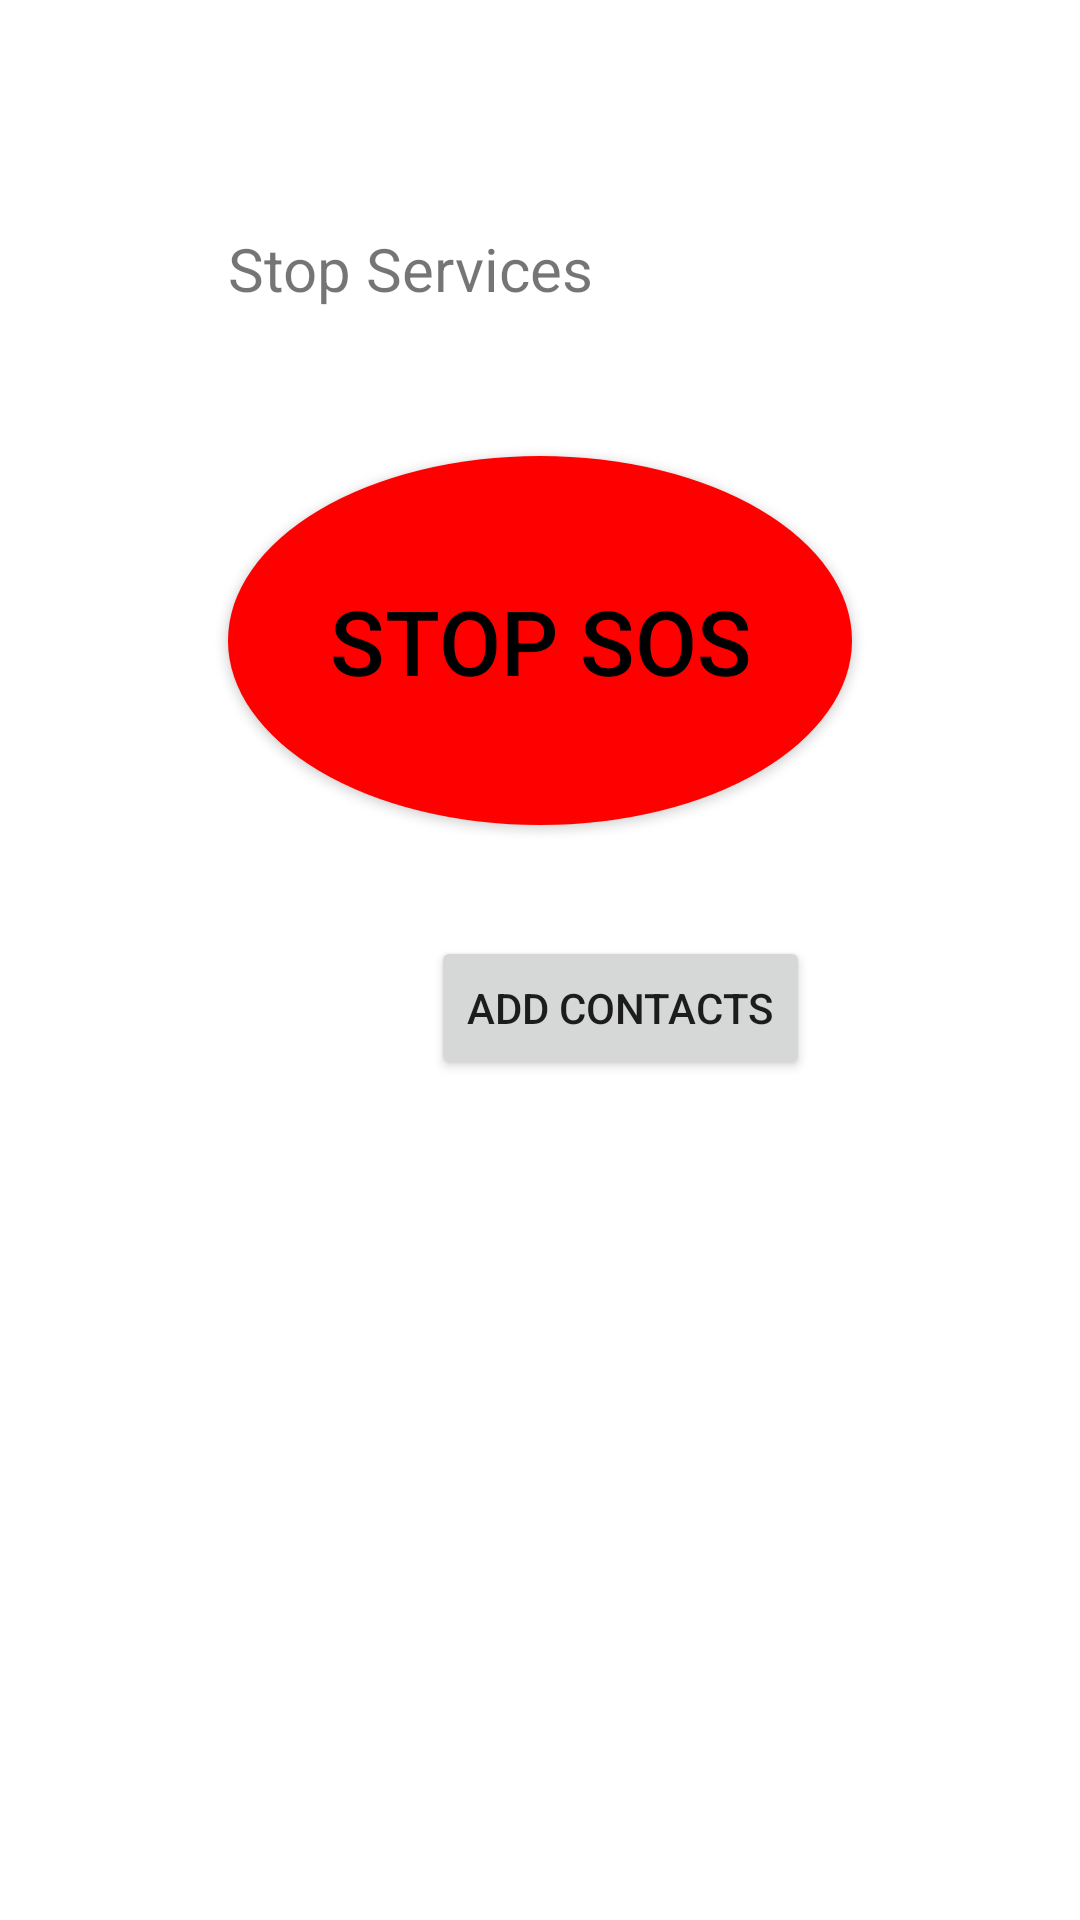

Reconstruct the res/layout file that produces this screen, plus the resources it refers to.
<!-- AndroidManifest.xml: application theme Theme.SosApplication -->
<!-- res/layout/activity_main.xml -->
<?xml version="1.0" encoding="utf-8"?>
<androidx.constraintlayout.widget.ConstraintLayout xmlns:android="http://schemas.android.com/apk/res/android"
    xmlns:app="http://schemas.android.com/apk/res-auto"
    xmlns:tools="http://schemas.android.com/tools"
    android:layout_width="match_parent"
    android:layout_height="match_parent"
    android:theme="@style/CardView"
    tools:context=".MainActivity">


    <Button
        android:id="@+id/sosOff"
        android:layout_width="208dp"
        android:layout_height="123dp"

        android:layout_marginBottom="37dp"
        android:background="@drawable/round_button"
        android:text="STOP SOS"
        android:textAlignment="center"
        android:textColor="#000"
        android:textSize="30dp"
        app:layout_constraintBottom_toTopOf="@+id/buttonsubmit"
        app:layout_constraintEnd_toEndOf="parent"
        app:layout_constraintStart_toStartOf="parent"
        app:layout_constraintTop_toBottomOf="@+id/textView2" />

    <Button
        android:id="@+id/buttonsubmit"
        android:layout_width="wrap_content"
        android:layout_height="wrap_content"
        android:layout_marginEnd="14dp"
        android:layout_marginBottom="26dp"
        android:text="Add Contacts"
        app:layout_constraintBottom_toTopOf="@+id/sendmsg"
        app:layout_constraintEnd_toEndOf="@+id/sosOff"
        app:layout_constraintTop_toBottomOf="@+id/sosOff" />

    <Button
        android:id="@+id/sendmsg"
        android:layout_width="0dp"
        android:layout_height="0dp"
        android:layout_marginStart="31dp"
        android:layout_marginEnd="31dp"
        android:layout_marginBottom="246dp"
        android:text="send emergency message"
        app:layout_constraintBottom_toBottomOf="parent"
        app:layout_constraintEnd_toEndOf="parent"
        app:layout_constraintStart_toStartOf="parent"
        app:layout_constraintTop_toBottomOf="@+id/buttonsubmit" />

    <TextView
        android:id="@+id/textView2"
        android:layout_width="240dp"
        android:layout_height="50dp"
        android:layout_marginTop="76dp"
        android:layout_marginBottom="26dp"
        android:text="Stop Services "
        android:textSize="20sp"
        app:layout_constraintBottom_toTopOf="@+id/sosOff"
        app:layout_constraintStart_toStartOf="@+id/sosOff"
        app:layout_constraintTop_toTopOf="parent" />

</androidx.constraintlayout.widget.ConstraintLayout>
<!-- resources referenced by this layout -->
<resources>
  <!-- drawable round_button (drawable) -->
  <?xml version = "1.0" encoding = "utf-8"?>
  <selector xmlns:android = "http://schemas.android.com/apk/res/android">
      <item android:state_pressed = "false">
          <shape android:shape = "oval">
              <solid android:color = "#F00"/>
          </shape>
      </item>
  
  </selector>
  <style name="Theme.SosApplication" parent="Theme.MaterialComponents.DayNight.DarkActionBar">
          
          <item name="colorPrimary">@color/purple_500</item>
          <item name="colorPrimaryVariant">@color/purple_700</item>
          <item name="colorOnPrimary">@color/white</item>
          
          <item name="colorSecondary">@color/teal_200</item>
          <item name="colorSecondaryVariant">@color/teal_700</item>
          <item name="colorOnSecondary">@color/black</item>
          
          <item name="android:statusBarColor" tools:targetApi="l">?attr/colorPrimaryVariant</item>
          
      </style>
  <!-- not gathered from this repository: default colours our renderer supplied (Android Studio template values) -->
  <color name="purple_500">#FF6200EE</color>
  <color name="purple_700">#FF3700B3</color>
  <color name="teal_200">#FF03DAC5</color>
  <color name="teal_700">#FF018786</color>
  <color name="black">#FF000000</color>
  <color name="white">#FFFFFFFF</color>
</resources>
